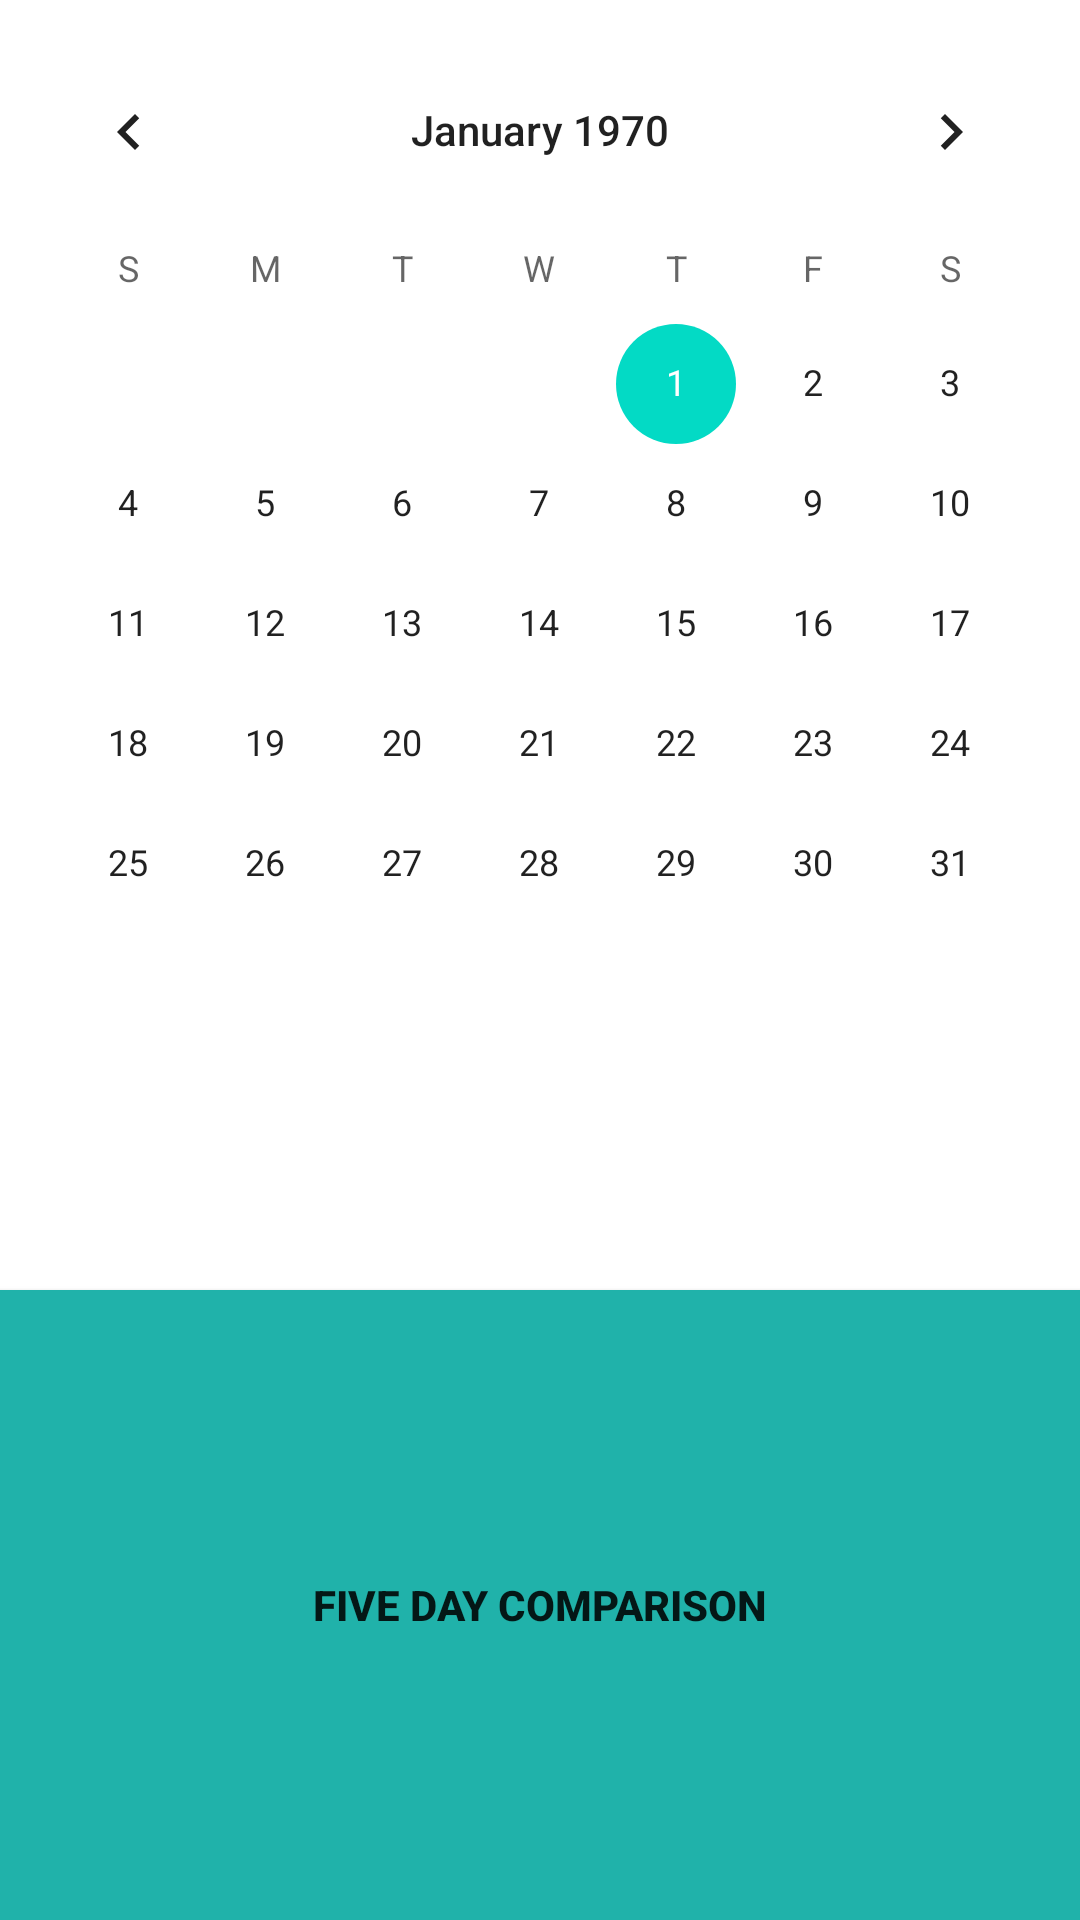

Produce the Android XML layout that renders to this screen, including the resource entries it uses.
<!-- AndroidManifest.xml: application theme AppTheme -->
<!-- res/layout/content_calandar.xml -->
<LinearLayout xmlns:android="http://schemas.android.com/apk/res/android"
    xmlns:tools="http://schemas.android.com/tools"
    android:layout_width="match_parent"
    android:layout_height="match_parent"
    android:orientation="vertical"
    android:paddingTop="@dimen/activity_vertical_margin">

    <CalendarView
        android:layout_marginTop="10dp"
        android:id="@+id/calendar"
        android:layout_width="match_parent"
        android:layout_height="0dp"
        android:layout_weight="2"
        />
    <Button
        android:id="@+id/caleButton"
        android:text="Five Day Comparison"
        android:layout_width="match_parent"
        android:layout_height="0dp"
        android:layout_weight="1"
        android:background="@color/buttonColor"
        android:textStyle="bold"
        />

</LinearLayout>
<!-- resources referenced by this layout -->
<resources>
  <color name="buttonColor">#20B2AA</color>
</resources>
